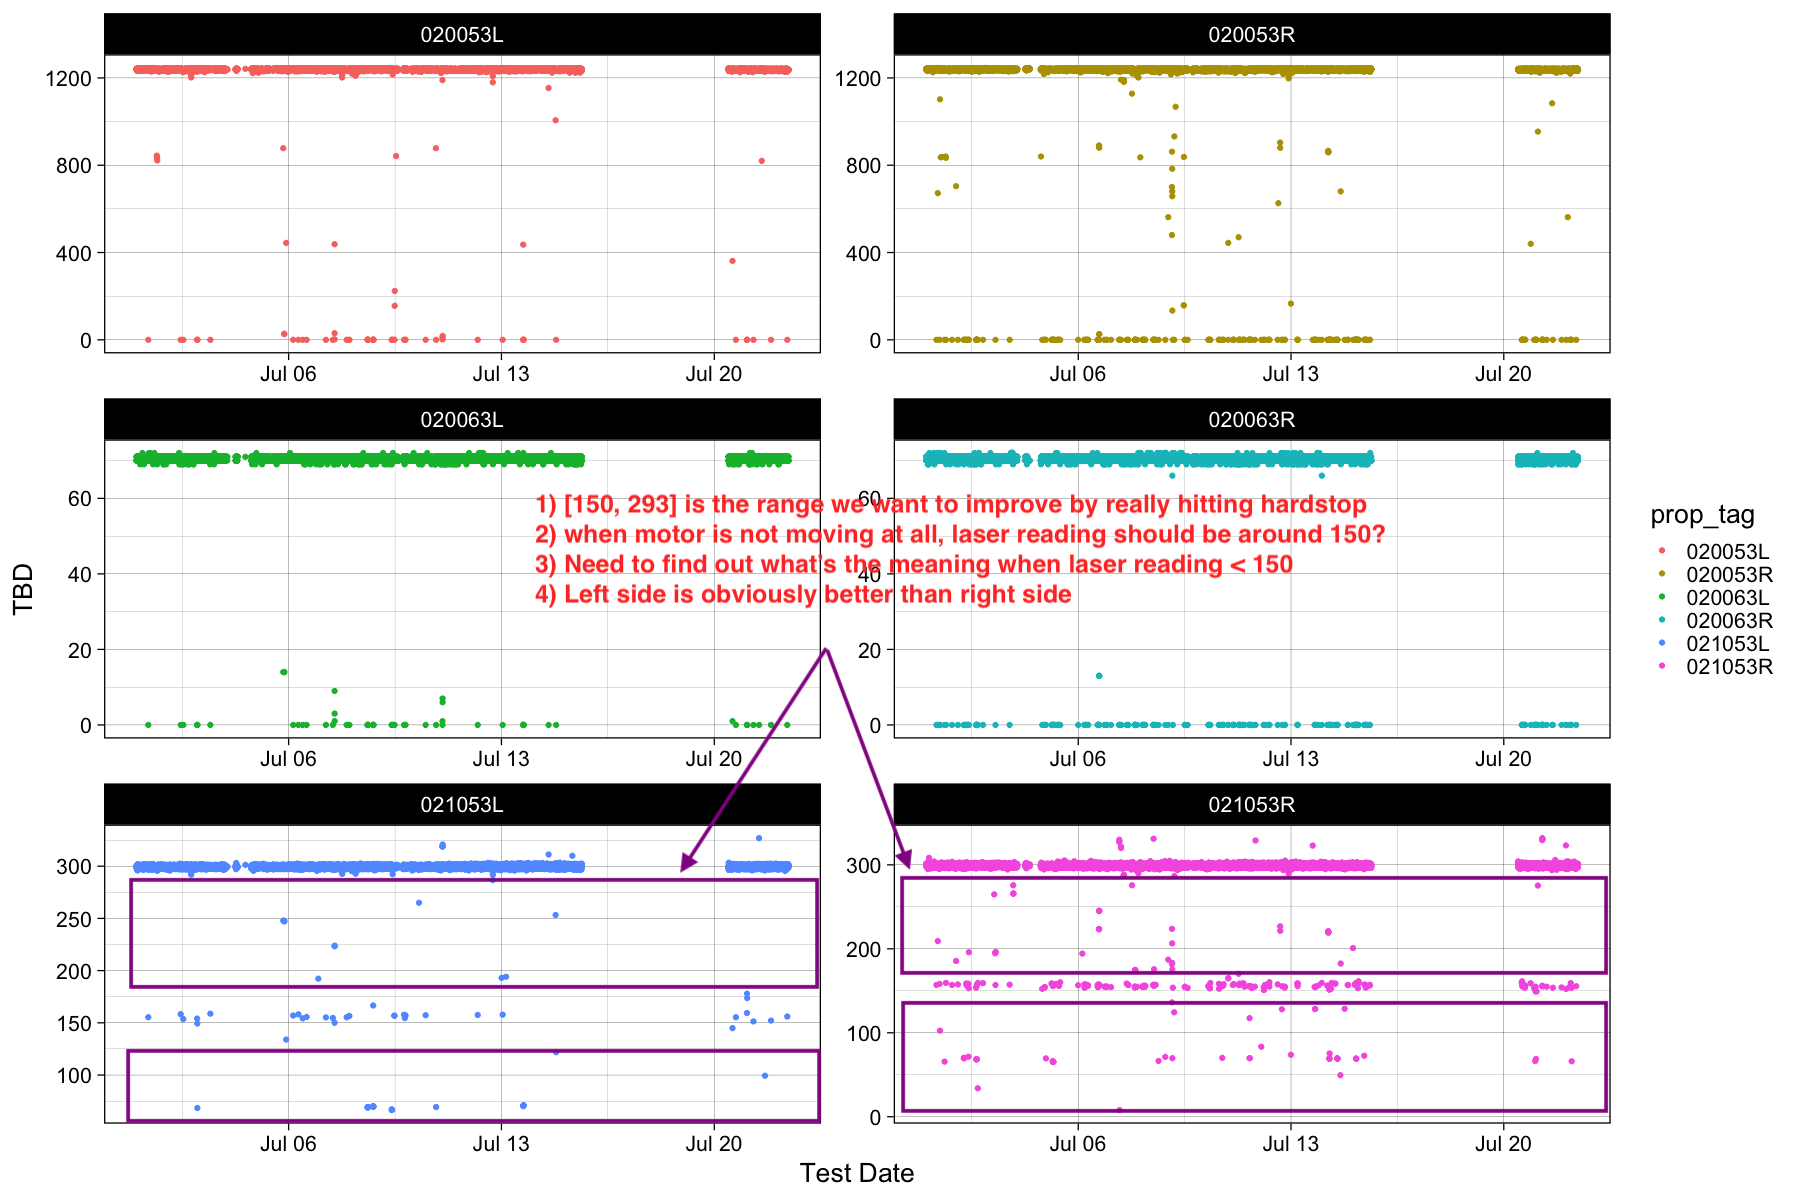

Values plotted in this chart, from the file beside it:
, date_time, laser_tag, laser_reading, second_run_tag, second_run_encoder, third_run_tag, third_run_encoder
1, 2020-07-01 02:11:10.248, 021053R, 308.4, 020053R, 1238, 020063R, 70
2, 2020-07-01 23:31:45.534, 021053R, 185.5, 020053R, 704, 020063R, 71
3, 2020-07-02 09:39:16.289, 021053R, 195.9, 020053R, 1236, 020063R, 70
4, 2020-07-02 16:39:35.179, 021053R, 33.91, 020053R, 1242, 020063R, 70
5, 2020-07-02 18:46:35.031, 021053L, 68.3, 020053L, 1242, 020063L, 620
6, 2020-07-02 19:05:11.915, 021053L, 291.9, 020053L, 1202, 020063L, 70
7, 2020-07-02 19:08:01.689, 021053L, 293.9, 020053L, 1212, 020063L, 71
8, 2020-07-03 05:39:39.178, 021053R, 264.8, 020053R, 1242, 020063R, 71
9, 2020-07-03 06:28:14.893, 021053R, 194.6, 020053R, 1238, 020063R, 70
10, 2020-07-03 06:30:36.373, 021053R, 195.8, 020053R, 1238, 020063R, 71
11, 2020-07-03 06:51:49.945, 021053R, 196.3, 020053R, 1238, 020063R, 71
12, 2020-07-03 20:39:47.195, 021053R, 275.7, 020053R, 1240, 020063R, 70
13, 2020-07-03 20:41:41.570, 021053R, 265.6, 020053R, 1240, 020063R, 71
14, 2020-07-03 20:44:21.592, 021053R, 266, 020053R, 1240, 020063R, 71
15, 2020-07-03 20:45:49.005, 021053R, 265.6, 020053R, 1240, 020063R, 70
16, 2020-07-05 13:06:04.442, 021053R, 305.2, 020053R, 1242, 020063R, 70
17, 2020-07-05 19:46:30.784, 021053L, 247.9, 020053L, 878, 020063L, 14
18, 2020-07-05 20:33:28.148, 021053L, 247.7, 020053L, 28, 020063L, 14
19, 2020-07-05 20:37:28.958, 021053L, 247.1, 020053L, 26, 020063L, 14
20, 2020-07-05 22:04:11.268, 021053L, 134, 020053L, 444, 020063L, 71
21, 2020-07-06 03:13:03.987, 021053R, 194.3, 020053R, 1234, 020063R, 70
22, 2020-07-06 16:20:03.882, 021053R, 223.5, 020053R, 888, 020063R, 70
23, 2020-07-06 16:24:17.381, 021053R, 223.5, 020053R, 890, 020063R, 70
24, 2020-07-06 16:26:41.506, 021053R, 223.3, 020053R, 890, 020063R, 70
25, 2020-07-06 16:30:40.639, 021053R, 245, 020053R, 880, 020063R, 13
26, 2020-07-06 16:32:28.553, 021053R, 245.2, 020053R, 26, 020063R, 13
27, 2020-07-06 16:35:58.184, 021053R, 245.3, 020053R, 26, 020063R, 13
28, 2020-07-06 23:26:12.876, 021053L, 192.3, 020053L, 1238, 020063L, 70
29, 2020-07-07 08:35:26.648, 021053R, 7.972, 020053R, 0, 020063R, 71
30, 2020-07-07 11:58:01.497, 021053R, 286.9, 020053R, 1184, 020063R, 69
31, 2020-07-07 11:59:59.653, 021053R, 287.5, 020053R, 1188, 020063R, 70
32, 2020-07-07 12:02:06.959, 021053R, 286.8, 020053R, 1182, 020063R, 70
33, 2020-07-07 12:04:09.434, 021053R, 288.1, 020053R, 1188, 020063R, 70
34, 2020-07-07 12:06:25.981, 021053R, 288.3, 020053R, 1190, 020063R, 70
35, 2020-07-07 12:17:18.033, 021053L, 150, 020053L, 30, 020063L, 9
36, 2020-07-07 12:18:41.355, 021053L, 223.3, 020053L, 438, 020063L, 3
37, 2020-07-07 12:20:37.266, 021053L, 223.9, 020053L, 2, 020063L, 1
38, 2020-07-07 18:15:32.710, 021053L, 292.6, 020053L, 1202, 020063L, 70
39, 2020-07-07 18:24:58.675, 021053R, 275.6, 020053R, 1128, 020063R, 70
40, 2020-07-07 22:06:56.277, 021053R, 292.9, 020053R, 1212, 020063R, 71
41, 2020-07-07 23:29:22.861, 021053R, 290.1, 020053R, 1202, 020063R, 69
42, 2020-07-08 04:55:12.307, 021053L, 292.8, 020053L, 1210, 020063L, 71
43, 2020-07-08 11:52:16.526, 021053R, 175.7, 020053R, 0, 020063R, 71
44, 2020-07-09 01:56:56.414, 021053R, 181.9, 020053R, 700, 020063R, 71
45, 2020-07-09 01:58:47.412, 021053R, 136.2, 020053R, 480, 020063R, 70
46, 2020-07-09 02:01:17.997, 021053R, 223.8, 020053R, 862, 020063R, 71
47, 2020-07-09 02:09:23.680, 021053R, 206.5, 020053R, 784, 020063R, 70
48, 2020-07-09 02:12:53.608, 021053R, 183.1, 020053R, 680, 020063R, 70
49, 2020-07-09 02:16:05.173, 021053R, 175.4, 020053R, 658, 020063R, 71
50, 2020-07-09 02:17:49.497, 021053R, 69.74, 020053R, 134, 020063R, 66
51, 2020-07-09 03:46:45.161, 021053R, 124.4, 020053R, 0, 020063R, 71
52, 2020-07-09 03:52:44.857, 021053R, 286.7, 020053R, 932, 020063R, 72
53, 2020-07-09 06:15:05.723, 021053R, 293.8, 020053R, 1220, 020063R, 71
54, 2020-07-09 10:06:21.796, 021053L, 292.4, 020053L, 1216, 020063L, 71
55, 2020-07-10 06:53:41.418, 021053L, 264.9, 020053L, 1238, 020063L, 70
56, 2020-07-10 16:15:31.018, 021053R, 42958219, 020053R, 1240, 020063R, 70
57, 2020-07-11 01:26:46.662, 021053L, 319, 020053L, 1190, 020063L, 1
58, 2020-07-11 01:32:12.991, 021053L, 318.8, 020053L, 12, 020063L, 7
59, 2020-07-11 01:34:34.674, 021053L, 320.8, 020053L, 18, 020063L, 6
60, 2020-07-11 15:15:33.057, 021053R, 117.5, 020053R, 0, 020063R, 71
... 35 more rows
